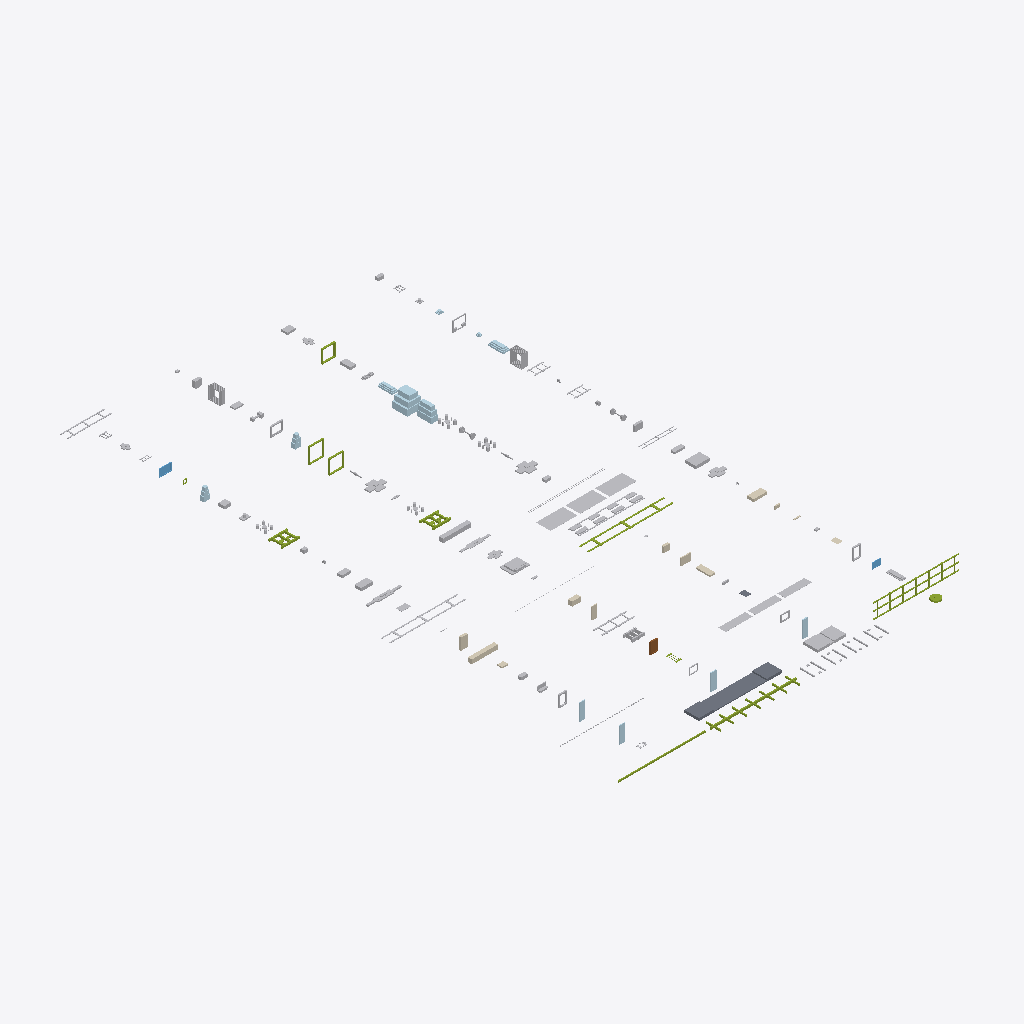
Isometric view of an IFC building model (IFC-SPF (STEP), schema IFC4X3, length unit metre), seen from the south-west, elements coloured by IFC class: 61 other elements (light grey), 11 members (olive), 11 plates (pale blue), 10 coverings (cream), 2 slabs (grey), 2 windows (light blue), 1 door (brown).
Extent 66.3 m × 108.0 m × 3.0 m (x, y, z). Elements (118): 32 IfcBuildingElementProxy, 12 IfcCovering, 12 IfcMember, 12 IfcPlate, 10 IfcDiscreteAccessory, 6 IfcCableSegment, 4 IfcCableCarrierSegment, 4 IfcElectricDistributionBoard, 4 IfcElementAssembly, 3 IfcCommunicationsAppliance, 3 IfcFurniture, 2 IfcLightFixture.

HEADER;
FILE_DESCRIPTION(('ViewDefinition [CoordinationView]'),'2;1');
FILE_NAME('LM3-TRAINSET-A000.ifc','2026-08-30T00:00:00+00:00',('OpenSourceRail'),('OpenSourceRail'),'IfcOpenShell 0.8.5','OpenSourceRail deterministic LM3 product-library','design-reference / not for construction');
FILE_SCHEMA(('IFC4X3'));
ENDSEC;
DATA;
#1=IFCPROJECT('2Vi1PntjfJfgCtCywlrYfs',$,'LM3-TRAINSET-A000 — complete light-metro trainset','Design-reference geometry and assembly hierarchy only; supplier freeze, released drawings/tolerances, calculations, qualified processes and first-article tests remain mandatory.',$,$,$,(#12),#7);
#2=IFCSITE('0p730Mt8PO0xWTiruhn5IK',$,'LM3 product library',$,$,#18,$,$,.ELEMENT.,$,$,$,$,$);
#3=IFCBUILDING('1FfQ2JB3nQfQS1COXuKGUR',$,'LM3 assembly inspection fixture',$,$,#21,$,$,.ELEMENT.,$,$,$);
#581=IFCSLAB('1cvoZqH2TKUhInb$JA9WJ5',$,'low-floor centre pan and removable service-floor support set','Welded centre floor pan preserving the low-floor saloon and removable equipment-access bays.',$,#6949,#613,'LM3-BDY-P060',$);
#2450=IFCBUILDINGELEMENTPROXY('1o4vpIWhDNjwUOlkcnRgq1',$,'calcium-carbonate radiative roof-coating qualification and exposed-roof application kit','Candidate high-reflectance CaCO3-acrylic coating is confined to exposed roof fairings after a coupon and one-car field trial; PV, glazing, antennas, heat exchangers, walkways, drains, labels, seals, b',$,#7096,#2488,'LM3-FIN-P020',$);
#1142=IFCBUILDINGELEMENTPROXY('0RhPrzSA1JQgikBqYNRmTk',$,'pre-cut exterior livery graphic film, edge-seal, datum-mark, and repair-patch kit','Rail-application graphic film replaces masked colour-band painting on smooth cured GFRP and cowl surfaces; it never replaces steel primer/topcoat, laminate gelcoat, fire protection, labels, or sealant',$,#6988,#1180,'LM3-FIN-P010',$);
#653=IFCMEMBER('2Sjt1Pw$nOlweg_cvn5U$V',$,'side-wall post, door portal, waist rail, and cant rail kit','Side frame welded in fixture before body close-up.',$,#6955,#727,'LM3-BDY-P070',$);
#5624=IFCPLATE('0TLZluiGvJlfg10LmFn1wM',$,'end-cowl fiberglass laminate, insert, adhesive, and coupon material kit','Fire-retardant E-glass/vinyl-ester or basalt composite consumables, inserts, coupons, and adhesive/sealant for one reversible end cowl kit.',$,#7204,#5656,'LM3-CWL-P010',$);
#614=IFCBUILDINGELEMENTPROXY('3ROnMGjyzM081_45c310wa',$,'raised bogie-end deck, transition ramp, and removable hatch-frame set','Dedicated end-deck fabrications close over each bogie while retaining a gauged PRM transition, inspection hatches, and drainage path.',$,#6952,#652,'LM3-BDY-P061',$);
#2282=IFCBUILDINGELEMENTPROXY('0_40hBPtzVYwci1zRVwmPN',$,'PV junction plinth, cable-gland cover, antenna closeout, and walkway edge set','Small replaceable mouldings protect roof penetrations and maintain PV, antenna, walkway, lifting, drainage, and bonding keep-outs.',$,#7084,#2356,'LM3-ROOF-P040',$);
#249=IFCMEMBER('0h5aLtqPnOru7xO4frA6sH',$,'underframe centre spine and longitudinal load-path kit','Cut plate/RHS centre-spine kit for one car; QR-marked before welding and kept separate from the repeated cross-bearer pack.',$,#6937,#311,'LM3-BDY-P020',$);
#2120=IFCMEMBER('2NzBSk6OLUOuTA9R1CRqWl',$,'roof bow, HVAC rail, PV rail, and cable-tray bracket kit','Roof datum kit for HVAC, PV, antennas, service walkways, and ducts.',$,#7072,#2164,'LM3-BDY-P080',$);
#5336=IFCPLATE('35JGduVFbMVRH9iTfwc9x6',$,'panoramic-end option shim, cowl/glass carrier, and sensor datum closeout kit','Default end-option kit that closes the common interface with the panoramic glass cowl, T-OBS sensor datum, coupler access, and weather seals.',$,#7192,#5368,'LM3-END-P061',$);
#5369=IFCBUILDINGELEMENTPROXY('3gjsLP4X1TMvXVw8VJDso1',$,'mid open-connection option portal trim, bellows clamp, threshold bridge, and drain kit','Optional end treatment for marrying two train modules into a walk-through consist; it replaces the panoramic cowl/glass with an open passenger portal and gangway clamp datum.',$,#7195,#5551,'LM3-END-P062',$);
#312=IFCBUILDINGELEMENTPROXY('15bte_bIXMABYCvWjz5HRG',$,'underframe cross-bearer, door-bay outrigger, and equipment-bracket pack','Repeated laser-cut/folded transverse members are nested, station-marked, and gauged independently before the underframe weldment is closed.',$,#6940,#422,'LM3-BDY-P021',$);
#2198=IFCCABLECARRIERSEGMENT('3ixpZY8EDQEQjAlkUMSbn3',$,'PV bonded-pad lands, raised rail kit, bonding jumpers, and roof isolation labels','Mixed flexible/rigid PV mounting datum with accessible clamps and electrical bonding points.',$,#7078,#2242,'LM3-ROOF-P020',$);
#2243=IFCBUILDINGELEMENTPROXY('3_5s6SSNbGfe3bXz3pJYri',$,'removable HVAC curb fairing, intake/exhaust skirt, and access-hatch moulding set','Non-structural GFRP fairings close the HVAC-to-roof transition while remaining removable without disturbing the certified HVAC curb or lifting points.',$,#7081,#2281,'LM3-ROOF-P030',$);
#6423=IFCBUILDINGELEMENTPROXY('2Cv1teg1vUEQyT7V3erOSg',$,'inter-car double-wall corrugated bellows and clamp-frame set','A supplier-tailored metro gangway bellows seals the passenger connection without becoming part of the structural draw/buff load path.',$,#7261,#6605,'LM3-ART-P022',$);
#2711=IFCELECTRICFLOWSTORAGEDEVICE('2ZYxISAkzGkeHYMI$cos0N',$,'battery-225kwh-lfp-800v saloon-isolated side traction battery pack','Optimizer-selected per-car pack; final supplier must fit the externally accessed side tray, cooling, BMS, fire separation, and outward-only vent path.',$,#7117,#2791,'LM3-TRC-P040',$);
#1820=IFCCOVERING('1g4lomKarHHAS$axcXsrvw',$,'FRP battery strake cover panel set','Sacrificial fire-rated saloon barriers over the side battery enclosures; separate seat fairings retain fast service access and pressure relief remains exterior-only.',$,#7042,#1840,'LM3-INT-P040',$);
#2927=IFCMEMBER('0xwI_EuXnIVPlAn0AKfvvD',$,'powered bogie welded H-frame and motor-cradle weldment','Fresh EN 15085-controlled bogie frame; no recovered freight-frame splice.',$,#7129,#3203,'LM3-BOG-P010',$);
#4208=IFCMEMBER('1ig$jFd$jUGwozd8FnL7iW',$,'trailer bogie welded H-frame','Common trailer frame without motor cradle and traction gearbox mounts.',$,#7162,#4484,'LM3-BOG-P020',$);
#2357=IFCUNITARYEQUIPMENT('3tZJ6j8eHKUP4rzKLvu4OY',$,'hvac-24kw-direct-hv-dc roof HVAC','Optimizer-selected hot-climate HVAC must fit the roof curb and aux-power budget.',$,#7087,#2389,'LM3-EXT-P040',$);
#228=IFCMEMBER('3sZTQIaeDHt9n2zcep1L3c',$,'laser-cut side sill beam, LH/RH','S355 RHS/folded section cut, formed, drilled, and fixture-welded locally.',$,#6934,#248,'LM3-BDY-P010',$);
#3204=IFCDISCRETEACCESSORY('3C7FORX7HN3BtSH452Wf6p',$,'powered-bogie guards, cable guides, WSP brackets, and inspection covers','Powered-bogie removable guards and harness brackets installed after wheelset fit.',$,#7132,#3236,'LM3-BOG-P030',$);
#4485=IFCDISCRETEACCESSORY('2eBtSp2J9JLPzNskdHOIj1',$,'trailer-bogie guards, cable guides, WSP brackets, and inspection covers','Trailer-bogie removable guards and harness brackets installed after wheelset fit.',$,#7165,#4517,'LM3-BOG-P031',$);
#1505=IFCFURNITURE('0Lqb$m1qrQuB5BbPYb8cWc',$,'stainless grab-pole, handrail, joint, and insulated adapter kit','Cut-to-length modular tubes terminate in replaceable common-rail saddles; primary passenger loads bypass liners and trim.',$,#7009,#1549,'LM3-EXT-P063',$);
#2522=IFCELEMENTASSEMBLY('0tmrc16S1V38O$T6K9o4tk',$,'battery tray rails, vent plenum, and service-lid gutter kit','Under-seat cassette structure with drainage, fire vent, and service access.',$,#7102,#2554,'LM3-BDY-P050',$,$);
#6828=IFCCABLESEGMENT('1e3knQSC5Qp9XHPlrXgNkM',$,'pre-terminated LV trainline harness, DIN cabinet, and terminal-distribution kit','Locally built harness/cabinet kits implement the released connector, segregation, label, and clamp schedules.',$,#7282,#6872,'LM3-CTRL-P040',$);
#1649=IFCDUCTSEGMENT('1IfHaXF5HIQ9RLC$UWGoaj',$,'HVAC diffusers, side return ducts, saloon grilles, and access panels','Interior air distribution kit between roof HVAC drops and the passenger saloon.',$,#7021,#1693,'LM3-INT-P010',$);
#5657=IFCPLATE('1K9OXPn0LLFRBgrK_rYXS1',$,'CWL-FRP-01 upper brow and roof-cap fiberglass cast','Locally moulded upper brow/roof-cap cast with washer-cover lands and roof transition flange.',$,#7207,#5689,'LM3-CWL-P011',$);
#1883=IFCCOVERING('20Kd2POb1GKvRyJb3U87ZP',$,'PRM transition-ramp, bogie-deck step-cover, contrast-nosing, and anti-slip set','Dedicated high-wear transition pieces can be replaced independently and are gauged against the structural floor rather than adjacent trim.',$,#7051,#1903,'LM3-INT-P051',$);
#2678=IFCELECTRICDISTRIBUTIONBOARD('0k0bZr_ALKEx1Xh1rxPTEL',$,'two independent motor controllers, isolated LV DC/DC, MPPT, station protection, and cooling-loop kit','Per-car 800 V-class traction, auxiliary, PV, and station-interface electronics; no central AC bus.',$,#7114,#2710,'LM3-TRC-P030',$);
#2165=IFCELEMENTASSEMBLY('3jN2F3mZjKcBUgJmZTsFzh',$,'HVAC curb, drop-duct collar, condensate tray, and drain fitting kit','Bolted/gasketed roof opening and drain tray that decouples final HVAC supplier choice from primary roof steel.',$,#7075,#2197,'LM3-ROOF-P010',$,$);
#5756=IFCPLATE('0Z7HaorVrVde5WJKq_p766',$,'CWL-FRP-04 lower apron and anti-climber cover fiberglass cast','Locally moulded lower apron cast with lamp recess support and removable coupler/recovery access envelope.',$,#7216,#5788,'LM3-CWL-P014',$);
#2555=IFCELEMENTASSEMBLY('0F4i2_6VbLQRG6NHu6ZCXD',$,'battery sliding trays, retention straps, service interlocks, and drain pans','Local mechanical retention and service hardware for the supplier battery modules.',$,#7105,#2587,'LM3-HV-P010',$,$);
#749=IFCPLATE('3PK3RvIurMYRXKFolDiG60',$,'one-metre clip-on window-edge fiberglass side module','CNC-trimmed window-bay variant with sealed reveal edge, drainage break, and removable glazing-cassette clearance.',$,#6961,#769,'LM3-BDY-P131',$);
#5585=IFCMEMBER('229hY7wHvPRwYasMnCphta',$,'end ring frame and anti-climber beam set','Steel datum for identical fiberglass end cowl and panoramic glass.',$,#7201,#5623,'LM3-BDY-P090',$);
#6308=IFCMEMBER('3TlJesKy9S98ijZLbKrIU1',$,'articulation adapter frame, anti-lift keeper, and shim kit','Machined/welded adapter frames for lower pivot, upper links, bellows, and trainlines.',$,#7252,#6346,'LM3-ART-P010',$);
#1904=IFCCOVERING('1sqniC7SDL581ZJCPtVPmt',$,'door-pocket liner, sensitive-edge clearance trim, and removable jamb-cover set','Handed only by installation, the common trim set keeps fingers and debris out of the door pocket without intruding into the certified door sweep.',$,#7054,#1924,'LM3-INT-P052',$);
#5297=IFCMEMBER('2BazwJw$PIRQ9TWDIV87Da',$,'common reversible end-interface carrier ring, option bolt grid, and sealing datum kit','Common structural and sealing datum that lets the same train end accept either the panoramic closed nose or the open mid-train connection.',$,#7189,#5335,'LM3-END-P060',$);
#5723=IFCPLATE('05Lxw1kxTJR9yUyUUHMi1G',$,'CWL-FRP-03 right cheek fiberglass cast','Locally moulded right cheek/side-return cast using the mirrored cheek datum and common hole pattern.',$,#7213,#5755,'LM3-CWL-P013',$);
#5690=IFCPLATE('1ruKL1w_jL$QV01b55rzIO',$,'CWL-FRP-02 left cheek fiberglass cast','Locally moulded left cheek/side-return cast carrying the green livery return and split-line closure.',$,#7210,#5722,'LM3-CWL-P012',$);
#1325=IFCDOOR('2UkmLHOuHOsRzX_7ilM2Gm',$,'electric plug/sliding door cassette','Certified rail door supplier owns mechanics, seals, controller, and lifecycle evidence.',$,#6997,#1429,'LM3-EXT-P010',$,$,$,$,$);
#6086=IFCWINDOW('0lTfFHPW1VHOVAPWt3eIK1',$,'single panoramic heated end-glass assembly','RF-transparent heated/de-iced panoramic glass for cabless end.',$,#7234,#6130,'LM3-EXT-P030',$,$,$,$,$);
#770=IFCPLATE('1LTDKtb0DOvvokK8Y0qu8f',$,'one-metre clip-on door-edge fiberglass side module','CNC-trimmed door-bay variant with replaceable pocket closeout, threshold drain clearance, and door-cassette service gap.',$,#6964,#790,'LM3-BDY-P132',$);
#1694=IFCCOVERING('29842Xw69UyAmUEMktL8uQ',$,'FRP/phenolic ceiling liner panel set','Locally moulded or CNC-trimmed fire-rated cabin ceiling panels with controlled light, diffuser, detector, and service apertures.',$,#7024,#1714,'LM3-INT-P020',$);
#728=IFCPLATE('2WU4slc89Ghhx6mLVkPnch',$,'one-metre clip-on solid-side fiberglass body module','Solid side-bay panels use the common 1,000 mm mould pitch and released clip grid; the final quantity is frozen by the door/window bay map.',$,#6958,#748,'LM3-BDY-P130',$);
#1076=IFCPLATE('2HkHqTw9LK$v2WnynVvrQ0',$,'fire-rated GFRP side-module laminate, core, gelcoat, and consumable kit','Supplier-qualified glass-fibre, resin, core, gelcoat/paint, release film, and coupons feed local 1 m side-module moulding; no full-side bonded panel is used.',$,#6982,#1096,'LM3-EXT-P080',$);
#3950=IFCBUILDINGELEMENTPROXY('3pbrNMMkXOG8fOdbtf3M0v',$,'powered-bogie to carbody connection: air springs, emergency spring, centre pivot, yaw links and dampers','The complete body-to-bogie load path is one interface-controlled package even when springs, pivot and dampers are sourced from different qualified suppliers.',$,#7156,#4162,'LM3-BOG-P046',$);
#6164=IFCSENSOR('2aDxyw7eTGWfLrHFlezI4R',$,'T-OBS nose sensor pack, heated window services, and washer kit','Per-end obstacle-detection module aligned to the cowl optical/radar datum.',$,#7240,#6196,'LM3-END-P020',$);
#1841=IFCCOVERING('34wapCI5PQIPbgXY$wOO7v',$,'seat-base fairing, retained equipment hatch, and rail-saddle closeout set','Non-load-bearing fairings close around structural seat saddles while individual hatches preserve equipment, isolation, and cleaning access.',$,#7045,#1861,'LM3-INT-P041',$);
#791=IFCBUILDINGELEMENTPROXY('3mi_L2TI9R78BwdziGKnNC',$,'one-metre clip-on fiberglass roof skin and equipment-fairing module','Dedicated roof-bay moulding uses the common pitch with controlled HVAC, PV, antenna, access, and drainage trim variants.',$,#6967,#829,'LM3-BDY-P133',$);
#4996=IFCBUILDINGELEMENTPROXY('1LxeqTDHHMgOPcPJnHJQFX',$,'trailer-bogie to carbody connection: air springs, emergency spring, centre pivot, yaw links and dampers','The trailer body-to-bogie load path shares the powered-bogie interfaces where released loads and kinematics permit.',$,#7180,#5208,'LM3-BOG-P047',$);
#1778=IFCCOVERING('3oZt3hQo5SUB16DgA1GsJ5',$,'window reveal, setting-block inspection cover, and blind/label land set','Four-piece removable reveals protect glazing edges and allow the complete window cassette to be extracted without removing the sidewall liner run.',$,#7036,#1798,'LM3-INT-P031',$);
#5861=IFCBUILDINGELEMENTPROXY('3esbSyKinU0hgRxTDrvu_6',$,'panoramic front-glass carrier ring, setting-block pockets, and secondary-retention frame','A machined/formed carrier transfers the heated laminated glass and its replaceable seal into the steel-backed end ring without making the cowl skin structural.',$,#7225,#5953,'LM3-FAS-P010',$);
#2417=IFCELEMENTASSEMBLY('2fuijBG$bUIvfPv2qNHSut',$,'roof antennas, service walkway pads, lifting covers, and maintenance labels','Service and radio-accessory roof package integrated around HVAC and PV keep-outs.',$,#7093,#2449,'LM3-EXT-P070',$,$);
#423=IFCMEMBER('0vdQHYzQPIg90nqTXWBr3_',$,'bolster box, air-spring pad, and centre-pivot insert set','Folded and welded bolster boxes, machined after weld where required.',$,#6943,#481,'LM3-BDY-P030',$);
#6729=IFCBUILDINGELEMENTPROXY('20_8ZMGfLKtfvNpsn8VmDE',$,'T-ECU/S and T-ECU/A compute and safety-control cabinet kit','The controlled train-compute and safety-output cabinets are integrated after power, cooling, and network interfaces are frozen.',$,#7273,#6761,'LM3-CTRL-P010',$);
#6017=IFCBUILDINGELEMENTPROXY('2fC4SrIhbO3O5HOt57oPVU',$,'front glazing/lamp EPDM seal, drain rail, washer sleeve, and edge-closeout kit','Kitted replaceable elastomers and drains isolate glass, lamp, washer, and cowl split lines while leaving earth straps and service connectors visible.',$,#7231,#6085,'LM3-FAS-P030',$);
#2588=IFCCABLECARRIERSEGMENT('2uA8xOMCfItwsUijmvnyzH',$,'segregated HV cable tray, bonding studs, grommets, and orange cover set','Maintains HV/LV segregation from battery, inverter, roof PV, and side-pin charger interfaces.',$,#7108,#2632,'LM3-HV-P020',$);
#6762=IFCSENSOR('3VziCrA9zIL9$ZP0ADl5Hu',$,'navigation, balise, 5G, LoRa, GNSS, IMU, and roof-antenna kit','Commodity navigation and communications devices are installed as individually traceable modules on the train network.',$,#7276,#6794,'LM3-CTRL-P020',$);
#5552=IFCBUILDINGELEMENTPROXY('2idlzGlxHQhAetRtpcu1jJ',$,'coupler pocket, shear plate, and crash-can insert kit','Welded/machined pocket accepting certified coupler and crash absorber.',$,#7198,#5584,'LM3-BDY-P040',$);
#1757=IFCCOVERING('18DyNuGl1H3vf3dn3h0zQk',$,'FRP/phenolic sidewall liner panel set','Fire-rated cabin sidewall panels hide secondary structure while separate reveals and cable covers retain service access.',$,#7033,#1777,'LM3-INT-P030',$);
#2894=IFCBUILDINGELEMENTPROXY('22jtuzokrLivzrP8i_3S7v',$,'battery temperature/off-gas detection, electrical-enclosure smoke detection, and localized mist kit','Per-car battery reservoir, DC pump, stainless pipe, nozzles, outward vents, and diagnostic sensors; no saloon or electrical-bay suppression.',$,#7126,#2926,'LM3-SAF-P010',$);
#2825=IFCELECTRICDISTRIBUTIONBOARD('2nmA2Sux9Hvwq_f8U_PF0P',$,'HV contactor, fuse, pre-charge, service-disconnect, and current-sensor panel','Supplier-certified high-voltage protection panel between battery, charger, PV, and inverter.',$,#7123,#2893,'LM3-TRC-P070',$);
#1220=IFCBUILDINGELEMENTPROXY('2zRgnVDbTLIg3Z$epRJMF8',$,'door four-point adjustable carrier, datum pin, dry seal, and keyed connector bracket kit','The certified door remains a complete supplier cassette; four common adjustable shoes absorb body tolerance and make removal predictable.',$,#6994,#1324,'LM3-DOOR-P010',$);
#1181=IFCBUILDINGELEMENTPROXY('2wSXTOwbPQhgx9HO7GxeXT',$,'door portal reinforcement, threshold beam, and cassette shim kit','Machined/folded datum frame that turns the body aperture into a repeatable COTS door cassette interface.',$,#6991,#1219,'LM3-BDY-P100',$);
ENDSEC;
